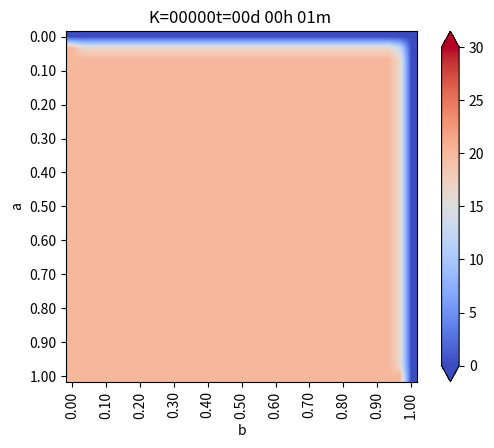

The matplotlib source for this figure: (Note: this script raises an exception after producing the figure.)
from matplotlib.pylab import *
from matplotlib import cm

a=1 #alto del dominio
b=1 #ancho del dominio 
Nx=30 #Numero de intervalos en x
Ny=30 ##Numero de intervalos en y

dx=b/Nx #discretizacion espacios en x
dy=a/Ny #discretizacion espacios en y

h=dx

if dx != dy:
    print("ERROR!!!!! dx != dy")
    exit(-1) # -1 le dice al SO que el programa falla....
    
# Funcion de conveneniencia para calcular las coordenadas del punt(1,1)
def coords(i,j): return (dx*i, dy*j)

x,y=coords(4,2)

print("x: ", x)
print("y: ", y)

def imshowbien(u):
    imshow(u.T[Nx::-1,:],cmap=cm.coolwarm, interpolation="bilinear")
    cbar=colorbar(extend="both", cmap=cm.coolwarm)
    ticks=arange(0,35,5)
    ticks_Text=["{}".format(deg) for deg in ticks]
    cbar.set_ticks(ticks)
    cbar.set_ticklabels(ticks_Text)
    clim(0, 30)
    
    xlabel("b")
    ylabel("a")
    xTicks_N=arange(0, Nx+1,3)
    yTicks_N=arange(0, Ny+1,3)
    xTicks=[coords(i,0)[0] for i in xTicks_N]
    yTicks=[coords(i,0)[0] for i in yTicks_N]
    xTicks_Text=["{0:.2f}".format(tick) for tick in xTicks]
    yTicks_Text=["{0:.2f}".format(tick) for tick in yTicks]
    xticks(xTicks_N,xTicks_Text,rotation="vertical")
    yticks(yTicks_N,yTicks_Text)
    margins(0,1)
    subplots_adjust(bottom=0.15)
    
    
u_k = zeros((Nx+1,Ny+1),dtype=double) #dtyoe es el tipo de dato
u_km1 = zeros((Nx+1,Ny+1),dtype=double) #dtyoe es el tipo de dato

#Condicion de borde inicial
u_k[:,:]=20 #20 grados inicial en todas partes

#Parametros problema (hierro)
dt=0.01
K=79.5
c=450
rho=7800
alfa=K*dt/(c*rho*dx**2)

print(f"dt={dt}")
print(f"dx={dx}")
print(f"K={K}")
print(f"c={c}")
print(f"rho={rho}")
print(f"alfa={alfa}")

#loop en el tiempo
minuto=60
hora=3600
dia=24*3600

dt=1*minuto
dnext_t=0.5*hora

next_t=0
framenum=0

T=1*dia
Days=1*T #cuantos dias quiero ssimular

#vectores para acumular la temperatura en puntos interesantes
u_P1=zeros(int32(Days/dt))
u_P2=zeros(int32(Days/dt))
u_P3=zeros(int32(Days/dt))

def truncate(n, decimals=0):
    multiplier=10**decimals
    return int(n*multiplier)/multiplier

#loop en el tiempo
for k in range(int32(Days/dt)):
    t=dt*(k+1)
    dias=truncate(t/dia,0)
    horas=truncate((t-dias*dia)/hora,0)
    minutos=truncate((t-dias*dia-horas*hora)/minuto,0)
    titulo="K={0:05.0f}".format(k)+"t={0:02.0f}d {1:02.0f}h {2:02.0f}m ".format(dias, horas, minutos)
    print(titulo)
    
    # CB esenciales, se repiten en cada iteración
    u_k[0,:] = 20 #Borde izq
    u_k[:,0] = 20 #Borde inferior
    u_k[:,-1] = 0     #u_k[:,-2] - 0*dy  #Gradiente 0, borde superior
    
    #(f(x+dx)-f(x))/dx=algo
    u_k[-1,:]=0        #u_k[-2,:]-10*dx #Borde derecho, gradiente -10
    
    for i in range(1, Nx):
        for j in range(1,Ny):
            
            # Algoritmo de diferencias finitas 2-D para difusion
            # Laplaciano
            
            nabla_u_k=(u_k[i-1,j] + u_k[i+1,j] + u_k[i,j-1] + u_k[i,j+1] -4*u_k[i,j])/h**2
            
            #Forware Euler
            u_km1[i,j]=u_k[i,j]+alfa*nabla_u_k
            
    #Avanzar la solucion a k+1
    u_k=u_km1
    
    #CB de nuevo, para asegurar cumplimiento
    u_k[0,:] = 20 #Borde izq
    u_k[:,0] = 20 #Borde inferior
    u_k[:,-1] = 0  #u_k[:,-2]- 0*dy  #Gradiente 0, borde superior
    
    #(f(x+dx)-f(x))/dx=algo
    u_k[-1,:]= 0   #u_k[-2,:]-10*dx #Borde derecho, gradiente -10
    
    #Encuentro temperaturas en puntos interesantes
    u_P1[k]=u_k[int(Nx/2), int(Ny/2)]
    u_P2[k]=u_k[int(Nx/2), int(3*Ny/4)]
    u_P3[k]=u_k[int(3*Nx/4), int(3*Ny/4)]
    
    
    #grafico en dnext_t
    if t>next_t:
        figure(1)
        imshowbien(u_k)
        title(titulo)
        savefig("Caso_1_img/frame_{0:04.0f}.png".format(framenum))
        framenum +=1
        next_t += dnext_t
        close(1)
        
#Plote historia de temperaturas en puntos interesantes
figure(2)
plot(range(int32(Days/dt)), u_P1, label="P1")
plot(range(int32(Days/dt)), u_P2, label="P2")
plot(range(int32(Days/dt)), u_P3, label="P3")
title("Evolucion de temperatura en puntos")
legend()
show()